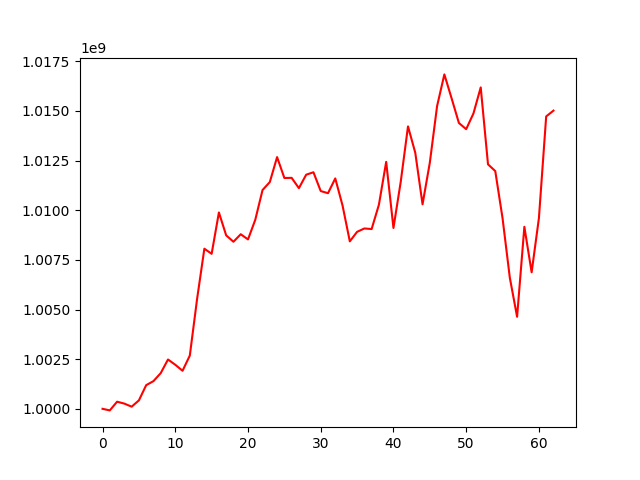

The table this chart was drawn from, first rows:
, 0
0, 1000000000
1, 999920296
2, 1000358152
3, 1000261886
4, 1000107813
5, 1000425255
6, 1001191414
7, 1001394142
8, 1001797638
9, 1002483200
10, 1002218341
11, 1001914767
12, 1002681932
13, 1005531320
14, 1008061191
15, 1007804528
16, 1009885467
17, 1008732156
18, 1008411275
19, 1008789616
20, 1008528013
21, 1009516534
22, 1011015301
23, 1011416613
24, 1012673186
25, 1011621223
26, 1011628116
27, 1011109111
28, 1011787435
29, 1011909380
30, 1010963452
31, 1010855198
32, 1011599146
33, 1010236389
34, 1008431134
35, 1008910546
36, 1009079642
37, 1009051151
38, 1010276016
39, 1012433316
40, 1009104523
41, 1011427400
42, 1014219167
43, 1012892336
44, 1010296631
45, 1012391396
46, 1015241914
47, 1016836687
48, 1015626915
49, 1014390066
50, 1014079446
51, 1014871087
52, 1016183174
53, 1012309220
54, 1011969160
55, 1009598356
56, 1006601111
57, 1004634047
58, 1009164447
59, 1006872604
... 3 more rows
